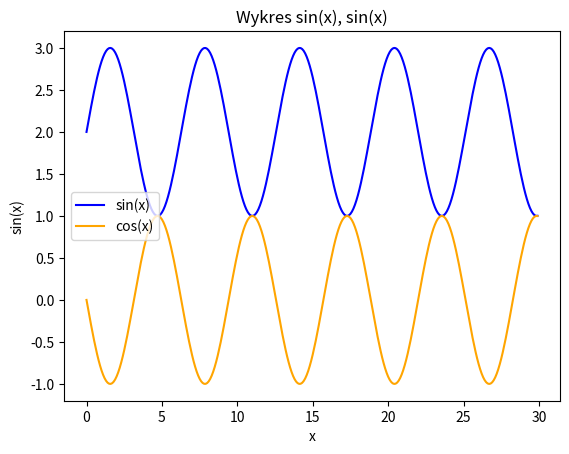

This figure's Python source:
import matplotlib.pyplot as plt
import numpy as np

x = np.arange(0,30,0.1)
s = np.sin(x)
c= np.cos(x)

plt.plot(x,s+2,'-b', label = 'sin(x)')
plt.plot (x,-s,'-',color='orange', label= 'cos(x)')
plt.xlabel('x')
plt.ylabel('sin(x)')
plt.title('Wykres sin(x), sin(x)')
plt.legend(loc=6)
plt.show()